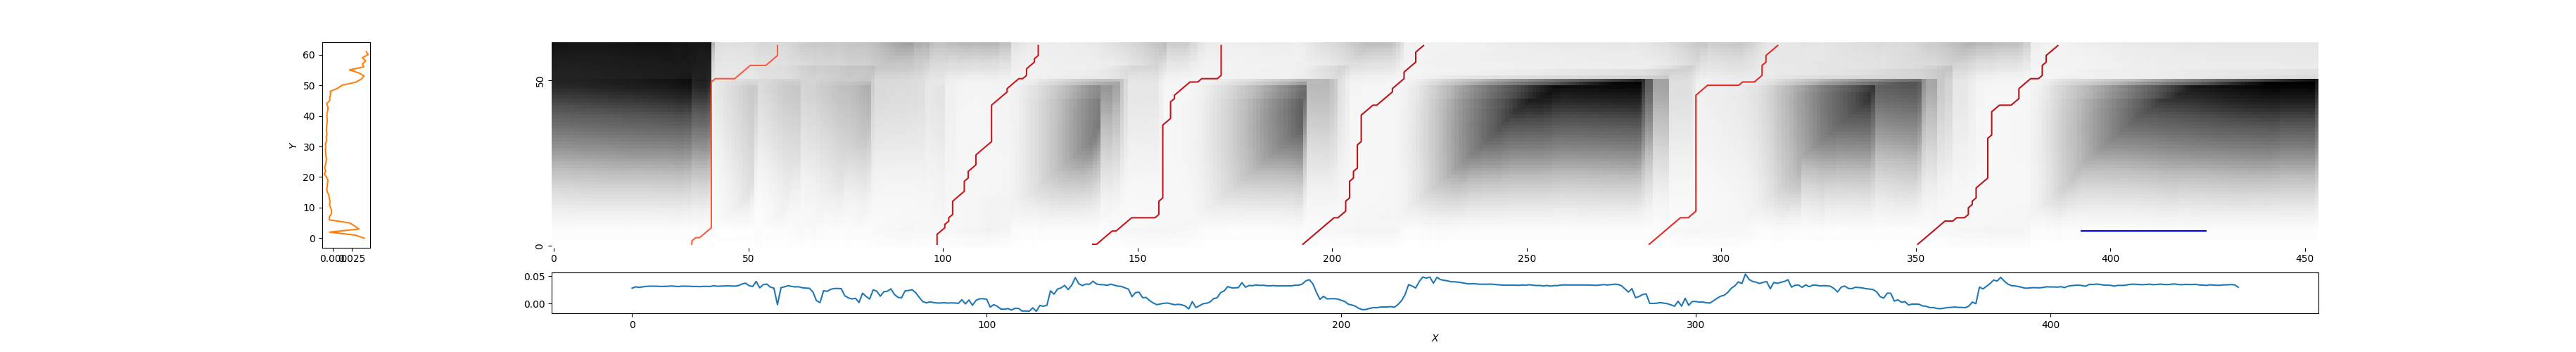

Source data for this figure (header and first rows):
35, 58, 0.46273645395983903
99, 125, 0.2502
138, 172, 0.2285
192, 224, 0.1944
282, 315, 0.322
350, 387, 0.1935
